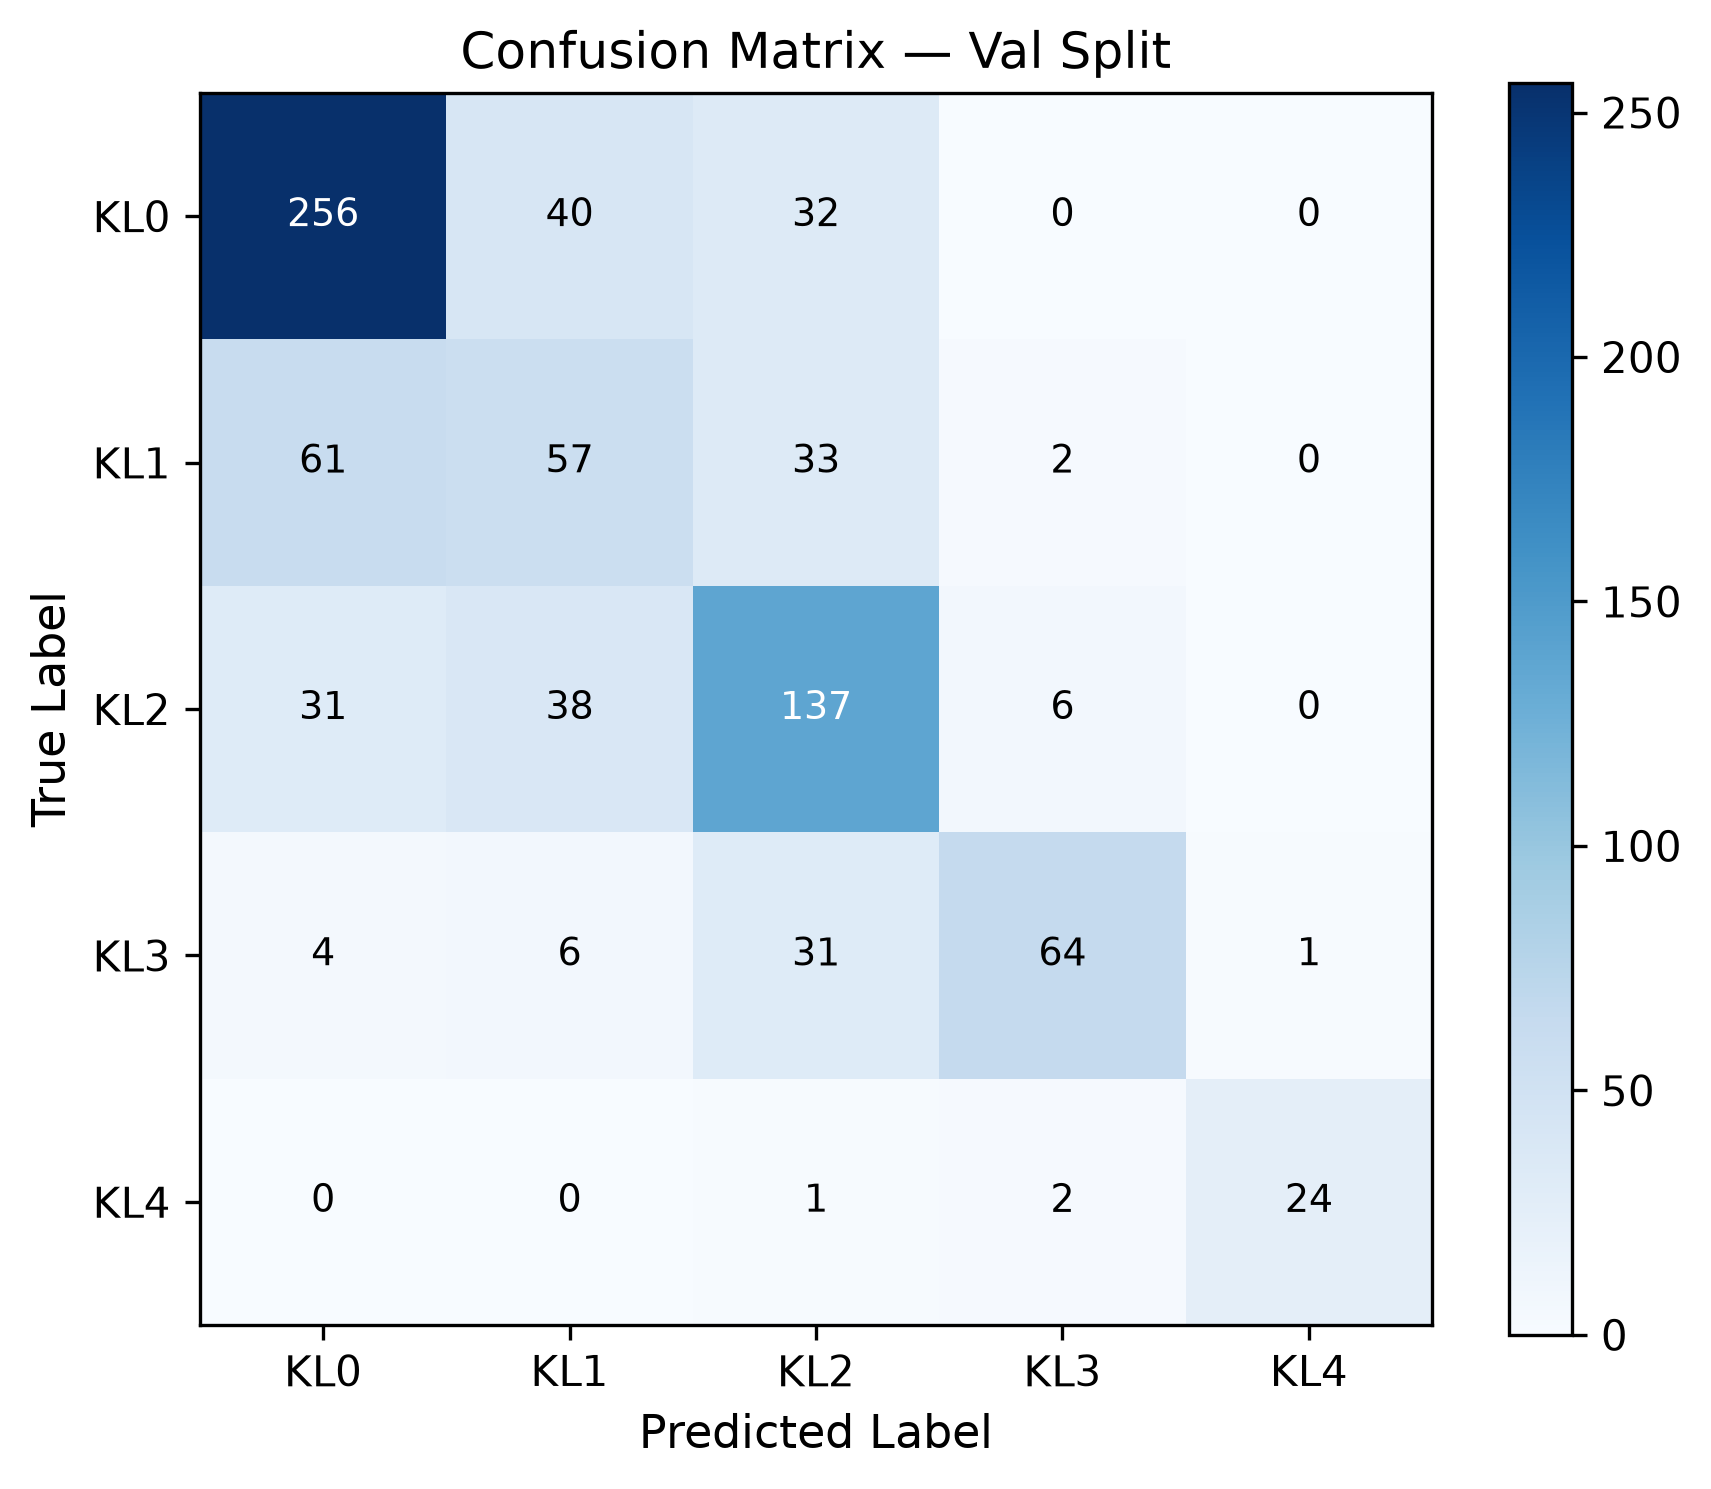

The data file committed next to this chart (first rows):
true\pred, KL0, KL1, KL2, KL3, KL4
KL0, 256, 40, 32, 0, 0
KL1, 61, 57, 33, 2, 0
KL2, 31, 38, 137, 6, 0
KL3, 4, 6, 31, 64, 1
KL4, 0, 0, 1, 2, 24
